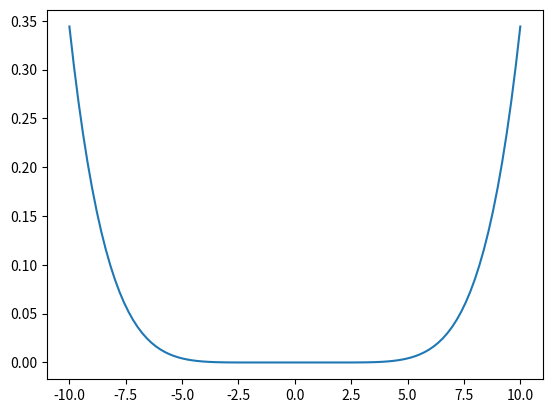

This figure's Python source:
#%%
import numpy as np
import matplotlib.pyplot as plt

def hermiteP(x, n):
    v = np.zeros(n+1)
    v[n] = 1
    h = np.polynomial.hermite.hermval(x, v)
    h = h / np.linalg.norm(h)
    return h

# Ejemplo de uso
x = np.linspace(-10,10,100)
plt.plot(x, hermiteP(x, 6))

#%%



